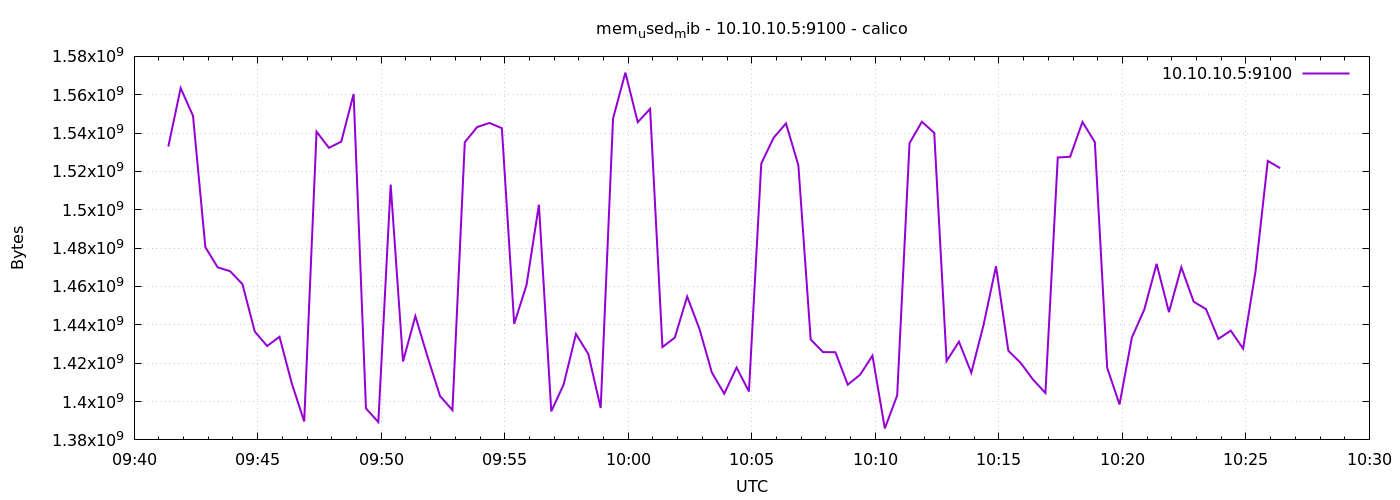

Source data for this figure (header and first rows):
1778578883	1532956672
1778578913	1563451392
1778578943	1549000704
1778578973	1480499200
1778579003	1469976576
1778579033	1467981824
1778579063	1461227520
1778579093	1436504064
1778579123	1428951040
1778579153	1433808896
1778579183	1409351680
1778579213	1389633536
1778579243	1540730880
1778579273	1532321792
1778579303	1535537152
1778579333	1560367104
1778579363	1396424704
1778579393	1389289472
1778579423	1513136128
1778579453	1420890112
1778579483	1444556800
1778579513	1423011840
1778579543	1402814464
1778579573	1395527680
1778579603	1535205376
1778579633	1543155712
1778579663	1545273344
1778579693	1542561792
1778579723	1440555008
1778579753	1460850688
1778579783	1502625792
1778579813	1394892800
1778579843	1408876544
1778579873	1435209728
1778579903	1424744448
1778579933	1396613120
1778579963	1547579392
1778579993	1571532800
1778580023	1545678848
1778580053	1552637952
1778580083	1428398080
1778580113	1433350144
1778580143	1454743552
1778580173	1437790208
1778580203	1415139328
1778580233	1404100608
1778580263	1417744384
1778580293	1405243392
1778580323	1524105216
1778580353	1537593344
1778580383	1545035776
1778580413	1523269632
1778580443	1432350720
1778580473	1425793024
1778580503	1425719296
1778580533	1408806912
1778580563	1413988352
1778580593	1423941632
1778580623	1385975808
1778580653	1403215872
1778580683	1534750720
... 30 more rows
